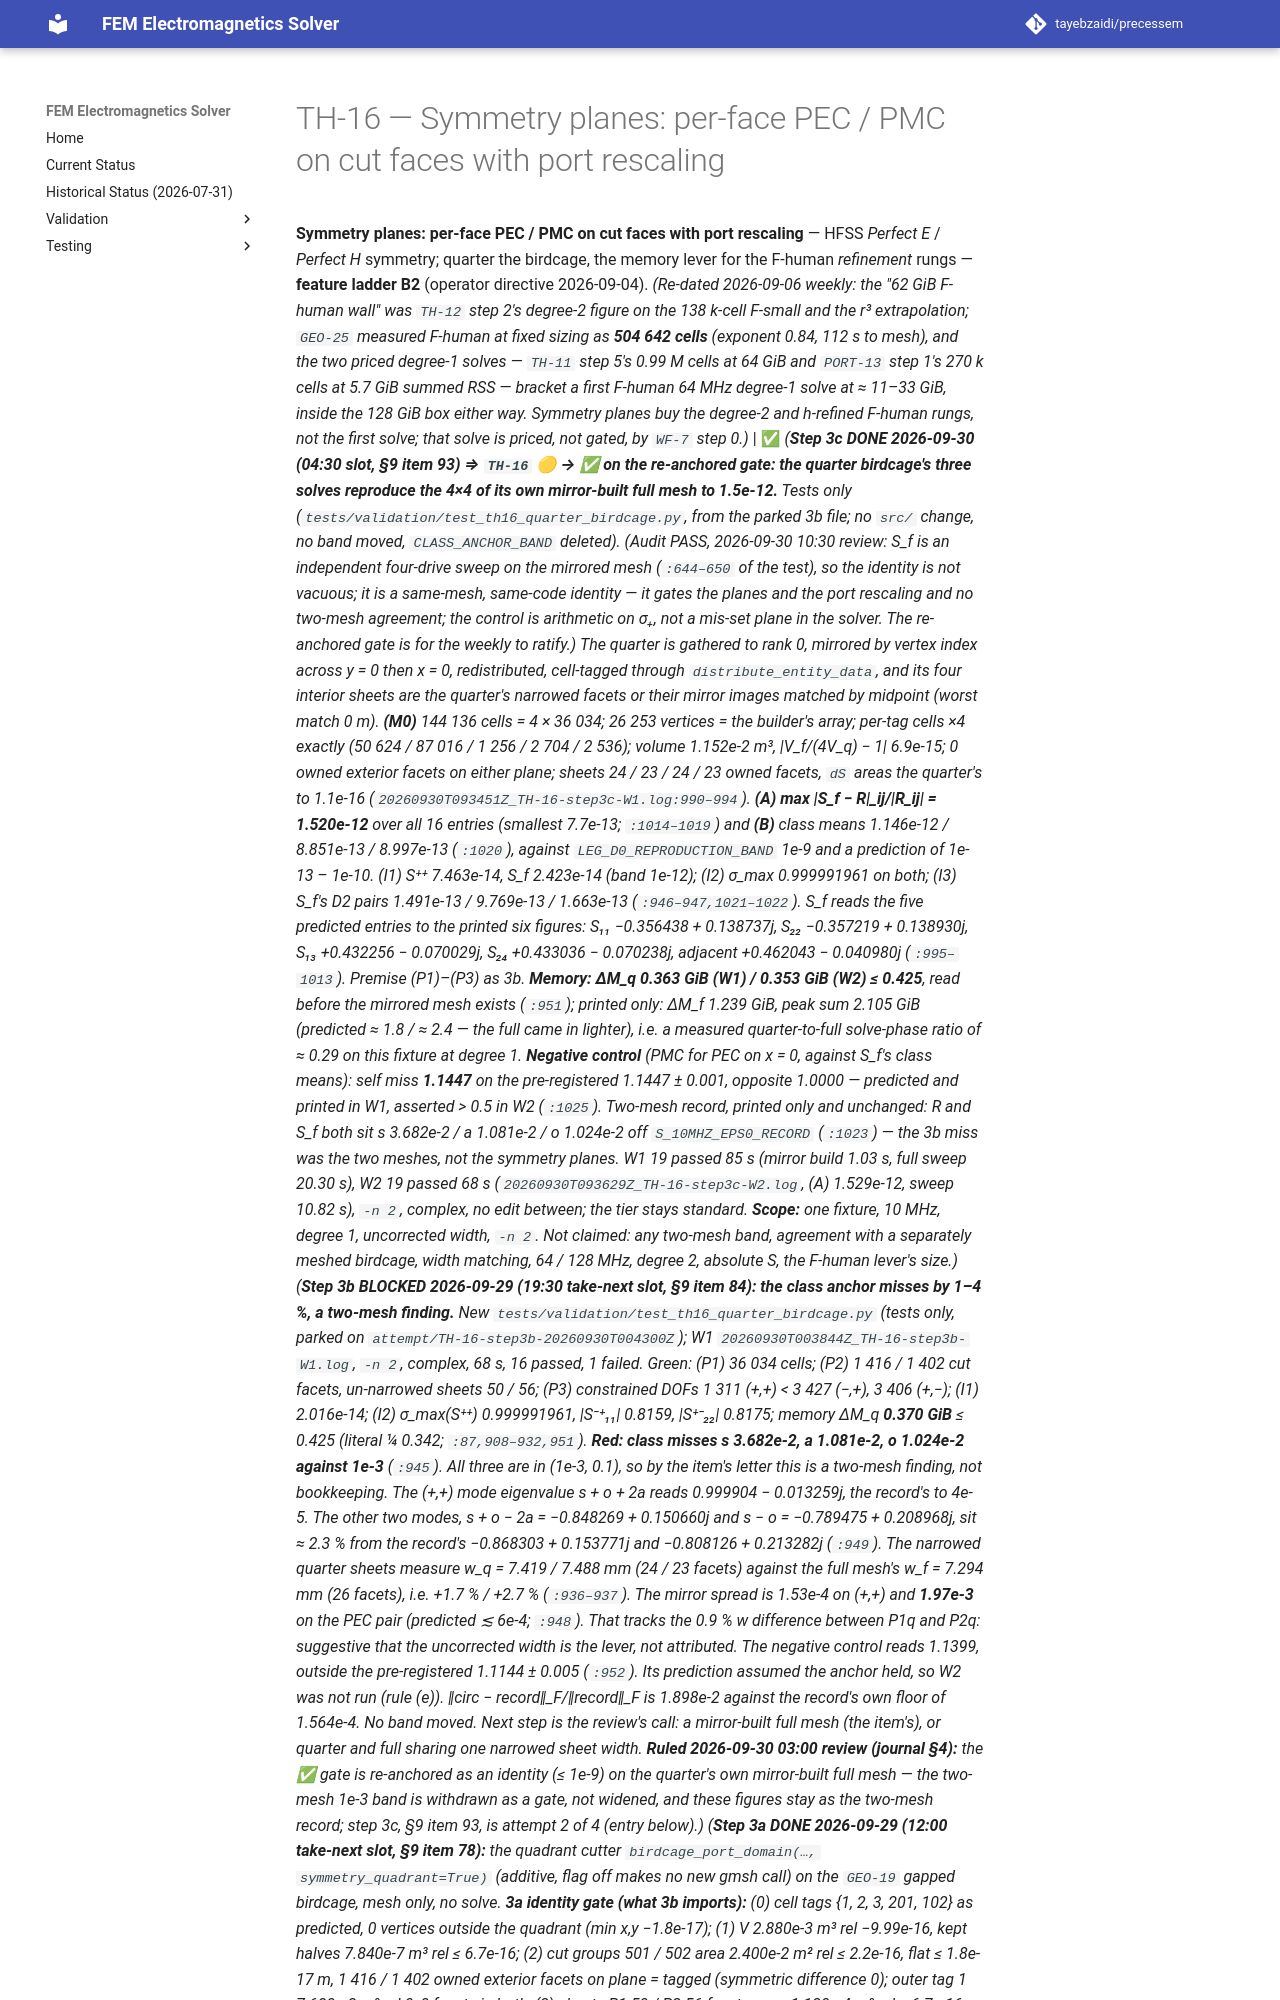

repository: tayebzaidi/precessem · page: planning/chunks/TH-16/index.html · generator: mkdocs

# TH-16 — Symmetry planes: per-face PEC / PMC on cut faces with port rescaling

 **Symmetry planes: per-face PEC / PMC on cut faces with port rescaling** — HFSS *Perfect E* / *Perfect H* symmetry; quarter the birdcage, the memory lever for the F-human *refinement* rungs — **feature ladder B2** (operator directive 2026-09-04). *(Re-dated 2026-09-06 weekly: the "62 GiB F-human wall" was `TH-12` step 2's degree-2 figure on the 138 k-cell F-small and the r³ extrapolation; `GEO-25` measured F-human at fixed sizing as **504 642 cells** (exponent 0.84, 112 s to mesh), and the two priced degree-1 solves — `TH-11` step 5's 0.99 M cells at 64 GiB and `PORT-13` step 1's 270 k cells at 5.7 GiB summed RSS — bracket a first F-human 64 MHz degree-1 solve at ≈ 11–33 GiB, inside the 128 GiB box either way. Symmetry planes buy the degree-2 and h-refined F-human rungs, not the first solve; that solve is priced, not gated, by `WF-7` step 0.)* | ✅ *(**Step 3c DONE 2026-09-30 (04:30 slot, §9 item 93) ⇒ `TH-16` 🟡 → ✅ on the re-anchored gate: the quarter birdcage's three solves reproduce the 4×4 of its own mirror-built full mesh to 1.5e-12.** Tests only (`tests/validation/test_th16_quarter_birdcage.py`, from the parked 3b file; no `src/` change, no band moved, `CLASS_ANCHOR_BAND` deleted). *(Audit PASS, 2026-09-30 10:30 review: S_f is an independent four-drive sweep on the mirrored mesh (`:644–650` of the test), so the identity is not vacuous; it is a same-mesh, same-code identity — it gates the planes and the port rescaling and no two-mesh agreement; the control is arithmetic on σ₊, not a mis-set plane in the solver. The re-anchored gate is for the weekly to ratify.)* The quarter is gathered to rank 0, mirrored by vertex index across y = 0 then x = 0, redistributed, cell-tagged through `distribute_entity_data`, and its four interior sheets are the quarter's narrowed facets or their mirror images matched by midpoint (worst match 0 m). **(M0)** 144 136 cells = 4 × 36 034; 26 253 vertices = the builder's array; per-tag cells ×4 exactly (50 624 / 87 016 / 1 256 / 2 704 / 2 536); volume 1.152e-2 m³, \|V_f/(4V_q) − 1\| 6.9e-15; 0 owned exterior facets on either plane; sheets 24 / 23 / 24 / 23 owned facets, `dS` areas the quarter's to 1.1e-16 (`20260930T093451Z_TH-16-step3c-W1.log:990–994`). **(A) max \|S_f − R\|_ij/\|R_ij\| = 1.520e-12** over all 16 entries (smallest 7.7e-13; `:1014–1019`) and **(B)** class means 1.146e-12 / 8.851e-13 / 8.997e-13 (`:1020`), against `LEG_D0_REPRODUCTION_BAND` 1e-9 and a prediction of 1e-13 – 1e-10. (I1) S⁺⁺ 7.463e-14, S_f 2.423e-14 (band 1e-12); (I2) σ_max 0.999991961 on both; (I3) S_f's D2 pairs 1.491e-13 / 9.769e-13 / 1.663e-13 (`:946–947,1021–1022`). S_f reads the five predicted entries to the printed six figures: S₁₁ −0.356438 + 0.138737j, S₂₂ −0.357219 + 0.138930j, S₁₃ +0.432256 − 0.070029j, S₂₄ +0.433036 − 0.070238j, adjacent +0.462043 − 0.040980j (`:995–1013`). Premise (P1)–(P3) as 3b. **Memory: ΔM_q 0.363 GiB (W1) / 0.353 GiB (W2) ≤ 0.425**, read before the mirrored mesh exists (`:951`); printed only: ΔM_f 1.239 GiB, peak sum 2.105 GiB (predicted ≈ 1.8 / ≈ 2.4 — the full came in lighter), i.e. a measured quarter-to-full solve-phase ratio of ≈ 0.29 on this fixture at degree 1. **Negative control** (PMC for PEC on x = 0, against S_f's class means): self miss **1.1447** on the pre-registered 1.1447 ± 0.001, opposite 1.0000 — predicted and printed in W1, asserted > 0.5 in W2 (`:1025`). Two-mesh record, printed only and unchanged: R and S_f both sit s 3.682e-2 / a 1.081e-2 / o 1.024e-2 off `S_10MHZ_EPS0_RECORD` (`:1023`) — the 3b miss was the two meshes, not the symmetry planes. W1 19 passed 85 s (mirror build 1.03 s, full sweep 20.30 s), W2 19 passed 68 s (`20260930T093629Z_TH-16-step3c-W2.log`, (A) 1.529e-12, sweep 10.82 s), `-n 2`, complex, no edit between; the tier stays standard. **Scope:** one fixture, 10 MHz, degree 1, uncorrected width, `-n 2`. Not claimed: any two-mesh band, agreement with a separately meshed birdcage, width matching, 64 / 128 MHz, degree 2, absolute S, the F-human lever's size.)* *(**Step 3b BLOCKED 2026-09-29 (19:30 take-next slot, §9 item 84): the class anchor misses by 1–4 %, a two-mesh finding.** New `tests/validation/test_th16_quarter_birdcage.py` (tests only, parked on `attempt/TH-16-step3b-20260930T004300Z`); W1 `20260930T003844Z_TH-16-step3b-W1.log`, `-n 2`, complex, 68 s, 16 passed, 1 failed. Green: (P1) 36 034 cells; (P2) 1 416 / 1 402 cut facets, un-narrowed sheets 50 / 56; (P3) constrained DOFs 1 311 (+,+) < 3 427 (−,+), 3 406 (+,−); (I1) 2.016e-14; (I2) σ_max(S⁺⁺) 0.999991961, \|S⁻⁺₁₁\| 0.8159, \|S⁺⁻₂₂\| 0.8175; memory ΔM_q **0.370 GiB** ≤ 0.425 (literal ¼ 0.342; `:87,908–932,951`). **Red: class misses s 3.682e-2, a 1.081e-2, o 1.024e-2 against 1e-3** (`:945`). All three are in (1e-3, 0.1), so by the item's letter this is a two-mesh finding, not bookkeeping. The (+,+) mode eigenvalue s + o + 2a reads 0.999904 − 0.013259j, the record's to 4e-5. The other two modes, s + o − 2a = −0.848269 + 0.150660j and s − o = −0.789475 + 0.208968j, sit ≈ 2.3 % from the record's −0.868303 + 0.153771j and −0.808126 + 0.213282j (`:949`). The narrowed quarter sheets measure w_q = 7.419 / 7.488 mm (24 / 23 facets) against the full mesh's w_f = 7.294 mm (26 facets), i.e. +1.7 % / +2.7 % (`:936–937`). The mirror spread is 1.53e-4 on (+,+) and **1.97e-3** on the PEC pair (predicted ≲ 6e-4; `:948`). That tracks the 0.9 % w difference between P1q and P2q: suggestive that the uncorrected width is the lever, not attributed. The negative control reads 1.1399, outside the pre-registered 1.1144 ± 0.005 (`:952`). Its prediction assumed the anchor held, so W2 was not run (rule (e)). ‖circ − record‖_F/‖record‖_F is 1.898e-2 against the record's own floor of 1.564e-4. No band moved. Next step is the review's call: a mirror-built full mesh (the item's), or quarter and full sharing one narrowed sheet width. **Ruled 2026-09-30 03:00 review (journal §4):** the ✅ gate is re-anchored as an identity (≤ 1e-9) on the quarter's own mirror-built full mesh — the two-mesh 1e-3 band is withdrawn as a gate, not widened, and these figures stay as the two-mesh record; step 3c, §9 item 93, is attempt 2 of 4 (entry below).)* *(**Step 3a DONE 2026-09-29 (12:00 take-next slot, §9 item 78):** the quadrant cutter `birdcage_port_domain(…, symmetry_quadrant=True)` (additive, flag off makes no new gmsh call) on the `GEO-19` gapped birdcage, mesh only, no solve. **3a identity gate (what 3b imports):** (0) cell tags {1, 2, 3, 201, 102} as predicted, 0 vertices outside the quadrant (min x,y −1.8e-17); (1) V 2.880e-3 m³ rel −9.99e-16, kept halves 7.840e-7 m³ rel ≤ 6.7e-16; (2) cut groups 501 / 502 area 2.400e-2 m² rel ≤ 2.2e-16, flat ≤ 1.8e-17 m, 1 416 / 1 402 owned exterior facets on plane = tagged (symmetric difference 0); outer tag 1 7.680e-2 m² rel 0, 0 facets in both; (3) sheets P1 50 / P2 56 facets, area 1.120e-4 m² rel ≤ 6.7e-16, A/h/w_bbox − 1 = −2.2e-
